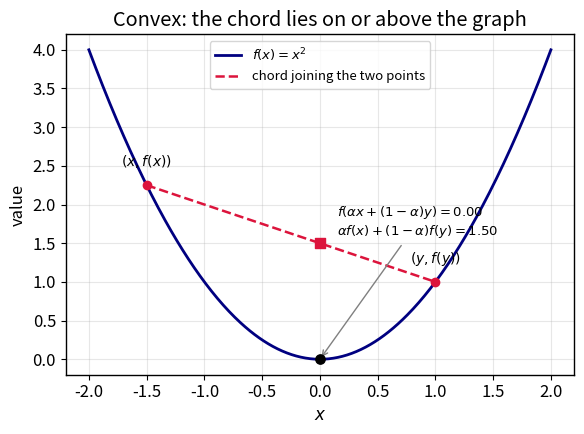
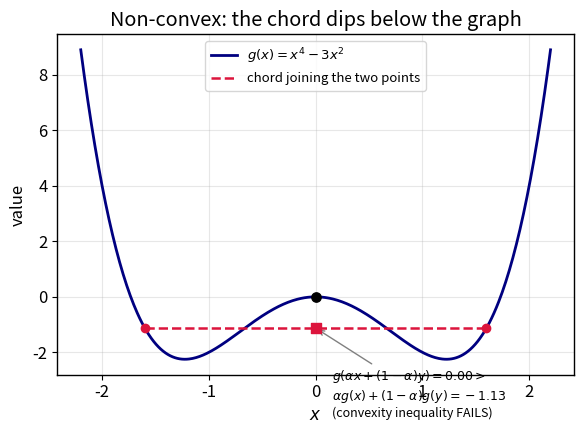
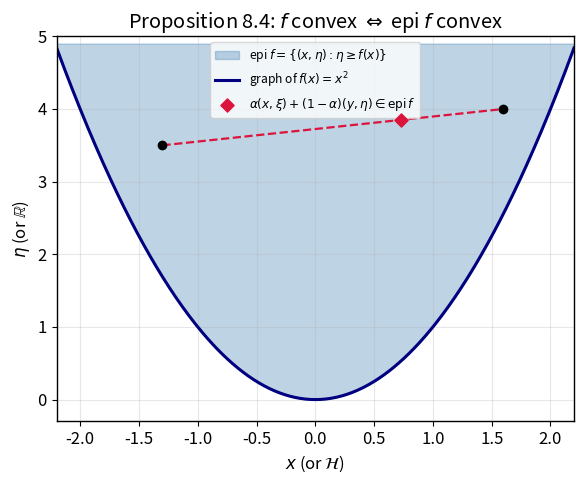
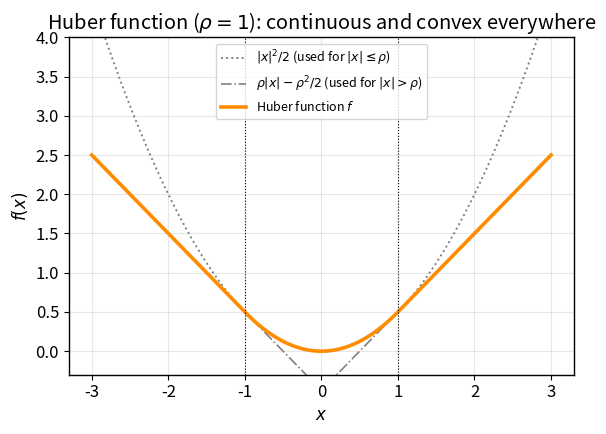

The matplotlib source for these figures, in order:
#!/usr/bin/env python3
"""
gen_figures.py
Generates figures for Chapter 8: Convex Functions
(Bauschke & Combettes, "Convex Analysis and Monotone Operator Theory in
Hilbert Spaces", 2nd ed., CMS Books in Mathematics, Springer, 2017).

Figures produced (saved as vector PDF in this directory):

  fig_chord_convex.pdf
      f(x) = x^2 on [-2,2] with the chord joining (-1.5, f(-1.5)) and
      (1, f(1)).  The chord lies entirely on or above the graph, which is
      exactly the geometric definition of convexity.  A concrete point
      alpha = 0.4 is marked to show the numeric inequality
      f(alpha*x + (1-alpha)*y) <= alpha f(x) + (1-alpha) f(y).

  fig_chord_nonconvex.pdf
      g(x) = x^4 - 3x^2 (a "double well", non-convex) on [-2.2,2.2] with
      the chord joining two points on the two different wells.  Part of
      the chord dips BELOW the graph, which is exactly what convexity
      forbids; the violating point is marked numerically.

  fig_epigraph.pdf
      The epigraph epi f = {(x,eta) : eta >= f(x)} of f(x) = x^2,
      shaded, together with the graph of f.  Illustrates Proposition 8.4:
      f is convex iff epi f is a convex subset of H x R.

  fig_huber.pdf
      The Huber function (Example 8.44) with rho = 1, contrasted with
      x^2/2 and rho|x| - rho^2/2 (its two "ingredients"), showing that it
      is continuous and convex everywhere (a running example used for the
      topological-properties part of the chapter).
"""

import numpy as np
import matplotlib
matplotlib.use('Agg')
import matplotlib.pyplot as plt

plt.rcParams.update({
    'font.size': 12,
    'axes.linewidth': 1.0,
    'lines.linewidth': 2.0,
})

# ===========================================================================
# Figure 1: convex function -- chord lies on/above the graph
# ===========================================================================
fig, ax = plt.subplots(figsize=(6, 4.5))

x = np.linspace(-2, 2, 400)
f = x**2
ax.plot(x, f, color='navy', label=r'$f(x) = x^2$')

x0, x1 = -1.5, 1.0
y0, y1 = x0**2, x1**2
ax.plot([x0, x1], [y0, y1], color='crimson', linestyle='--', linewidth=1.8,
        label='chord joining the two points')
ax.scatter([x0, x1], [y0, y1], color='crimson', zorder=5)

alpha = 0.4
xm = alpha * x0 + (1 - alpha) * x1
chord_val = alpha * y0 + (1 - alpha) * y1
graph_val = xm**2
ax.scatter([xm], [graph_val], color='black', zorder=6, marker='o', s=45)
ax.scatter([xm], [chord_val], color='crimson', zorder=6, marker='s', s=45)
ax.annotate(
    rf'$f(\alpha x+(1-\alpha)y)={graph_val:.2f}$' + '\n' +
    rf'$\alpha f(x)+(1-\alpha)f(y)={chord_val:.2f}$',
    xy=(xm, graph_val), xytext=(xm + 0.15, graph_val + 1.6),
    fontsize=9.5,
    arrowprops=dict(arrowstyle='->', color='gray'))

ax.text(x0, y0 + 0.25, r'$(x,f(x))$', fontsize=10, ha='center')
ax.text(x1, y1 + 0.25, r'$(y,f(y))$', fontsize=10, ha='center')
ax.set_title(r'Convex: the chord lies on or above the graph')
ax.set_xlabel('$x$')
ax.set_ylabel('value')
ax.legend(loc='upper center', fontsize=9.5)
ax.grid(alpha=0.3)
fig.tight_layout()
fig.savefig('fig_chord_convex.pdf')
plt.close(fig)

# ===========================================================================
# Figure 2: non-convex function -- chord dips below the graph
# ===========================================================================
fig, ax = plt.subplots(figsize=(6, 4.5))

x = np.linspace(-2.2, 2.2, 400)
g = x**4 - 3 * x**2
ax.plot(x, g, color='navy', label=r'$g(x) = x^4 - 3x^2$')

x0, x1 = -1.6, 1.6
y0, y1 = x0**4 - 3 * x0**2, x1**4 - 3 * x1**2
ax.plot([x0, x1], [y0, y1], color='crimson', linestyle='--', linewidth=1.8,
        label='chord joining the two points')
ax.scatter([x0, x1], [y0, y1], color='crimson', zorder=5)

alpha = 0.5
xm = alpha * x0 + (1 - alpha) * x1
chord_val = alpha * y0 + (1 - alpha) * y1
graph_val = xm**4 - 3 * xm**2
ax.scatter([xm], [graph_val], color='black', zorder=6, marker='o', s=45)
ax.scatter([xm], [chord_val], color='crimson', zorder=6, marker='s', s=45)
ax.annotate(
    rf'$g(\alpha x+(1-\alpha)y)={graph_val:.2f} > $' + '\n' +
    rf'$\alpha g(x)+(1-\alpha)g(y)={chord_val:.2f}$'
    '\n(convexity inequality FAILS)',
    xy=(xm, chord_val), xytext=(xm + 0.15, chord_val - 3.2),
    fontsize=9,
    arrowprops=dict(arrowstyle='->', color='gray'))

ax.set_title(r'Non-convex: the chord dips below the graph')
ax.set_xlabel('$x$')
ax.set_ylabel('value')
ax.legend(loc='upper center', fontsize=9.5)
ax.grid(alpha=0.3)
fig.tight_layout()
fig.savefig('fig_chord_nonconvex.pdf')
plt.close(fig)

# ===========================================================================
# Figure 3: epigraph of f(x) = x^2
# ===========================================================================
fig, ax = plt.subplots(figsize=(6, 5))

x = np.linspace(-2.2, 2.2, 400)
f = x**2
ax.fill_between(x, f, 4.9, color='steelblue', alpha=0.35,
                 label=r'epi $f = \{(x,\eta): \eta \geq f(x)\}$')
ax.plot(x, f, color='navy', linewidth=2.2, label=r'graph of $f(x)=x^2$')

# two points inside epi f and their convex combination
p1 = (-1.3, 3.5)
p2 = (1.6, 4.0)
ax.scatter(*p1, color='black', zorder=5)
ax.scatter(*p2, color='black', zorder=5)
alpha = 0.3
pm = (alpha * p1[0] + (1 - alpha) * p2[0], alpha * p1[1] + (1 - alpha) * p2[1])
ax.plot([p1[0], p2[0]], [p1[1], p2[1]], color='crimson', linestyle='--',
        linewidth=1.6)
ax.scatter(*pm, color='crimson', zorder=6, marker='D', s=45,
           label=r'$\alpha(x,\xi)+(1-\alpha)(y,\eta)\in\mathrm{epi}\,f$')

ax.set_xlim(-2.2, 2.2)
ax.set_ylim(-0.3, 5)
ax.set_xlabel(r'$x$ (or $\mathcal{H}$)')
ax.set_ylabel(r'$\eta$ (or $\mathbb{R}$)')
ax.set_title(r'Proposition 8.4: $f$ convex $\Leftrightarrow$ epi $f$ convex')
ax.legend(loc='upper center', fontsize=8.7)
ax.grid(alpha=0.3)
fig.tight_layout()
fig.savefig('fig_epigraph.pdf')
plt.close(fig)

# ===========================================================================
# Figure 4: the Huber function (Example 8.44), rho = 1
# ===========================================================================
fig, ax = plt.subplots(figsize=(6, 4.5))

rho = 1.0
x = np.linspace(-3, 3, 600)
huber = np.where(np.abs(x) > rho, rho * np.abs(x) - rho**2 / 2, x**2 / 2)
quad = x**2 / 2
lin_pos = rho * x - rho**2 / 2
lin_neg = -rho * x - rho**2 / 2

ax.plot(x, quad, color='gray', linestyle=':', linewidth=1.4,
        label=r'$|x|^2/2$ (used for $|x|\leq\rho$)')
ax.plot(x, lin_pos, color='gray', linestyle='-.', linewidth=1.2)
ax.plot(x, lin_neg, color='gray', linestyle='-.', linewidth=1.2,
        label=r'$\rho|x|-\rho^2/2$ (used for $|x|>\rho$)')
ax.plot(x, huber, color='darkorange', linewidth=2.6, label='Huber function $f$')
ax.axvline(rho, color='black', linestyle=':', linewidth=0.8)
ax.axvline(-rho, color='black', linestyle=':', linewidth=0.8)

ax.set_ylim(-0.3, 4)
ax.set_title(r'Huber function ($\rho=1$): continuous and convex everywhere')
ax.set_xlabel('$x$')
ax.set_ylabel('$f(x)$')
ax.legend(loc='upper center', fontsize=9)
ax.grid(alpha=0.3)
fig.tight_layout()
fig.savefig('fig_huber.pdf')
plt.close(fig)

print("Wrote fig_chord_convex.pdf, fig_chord_nonconvex.pdf, "
      "fig_epigraph.pdf, fig_huber.pdf")
